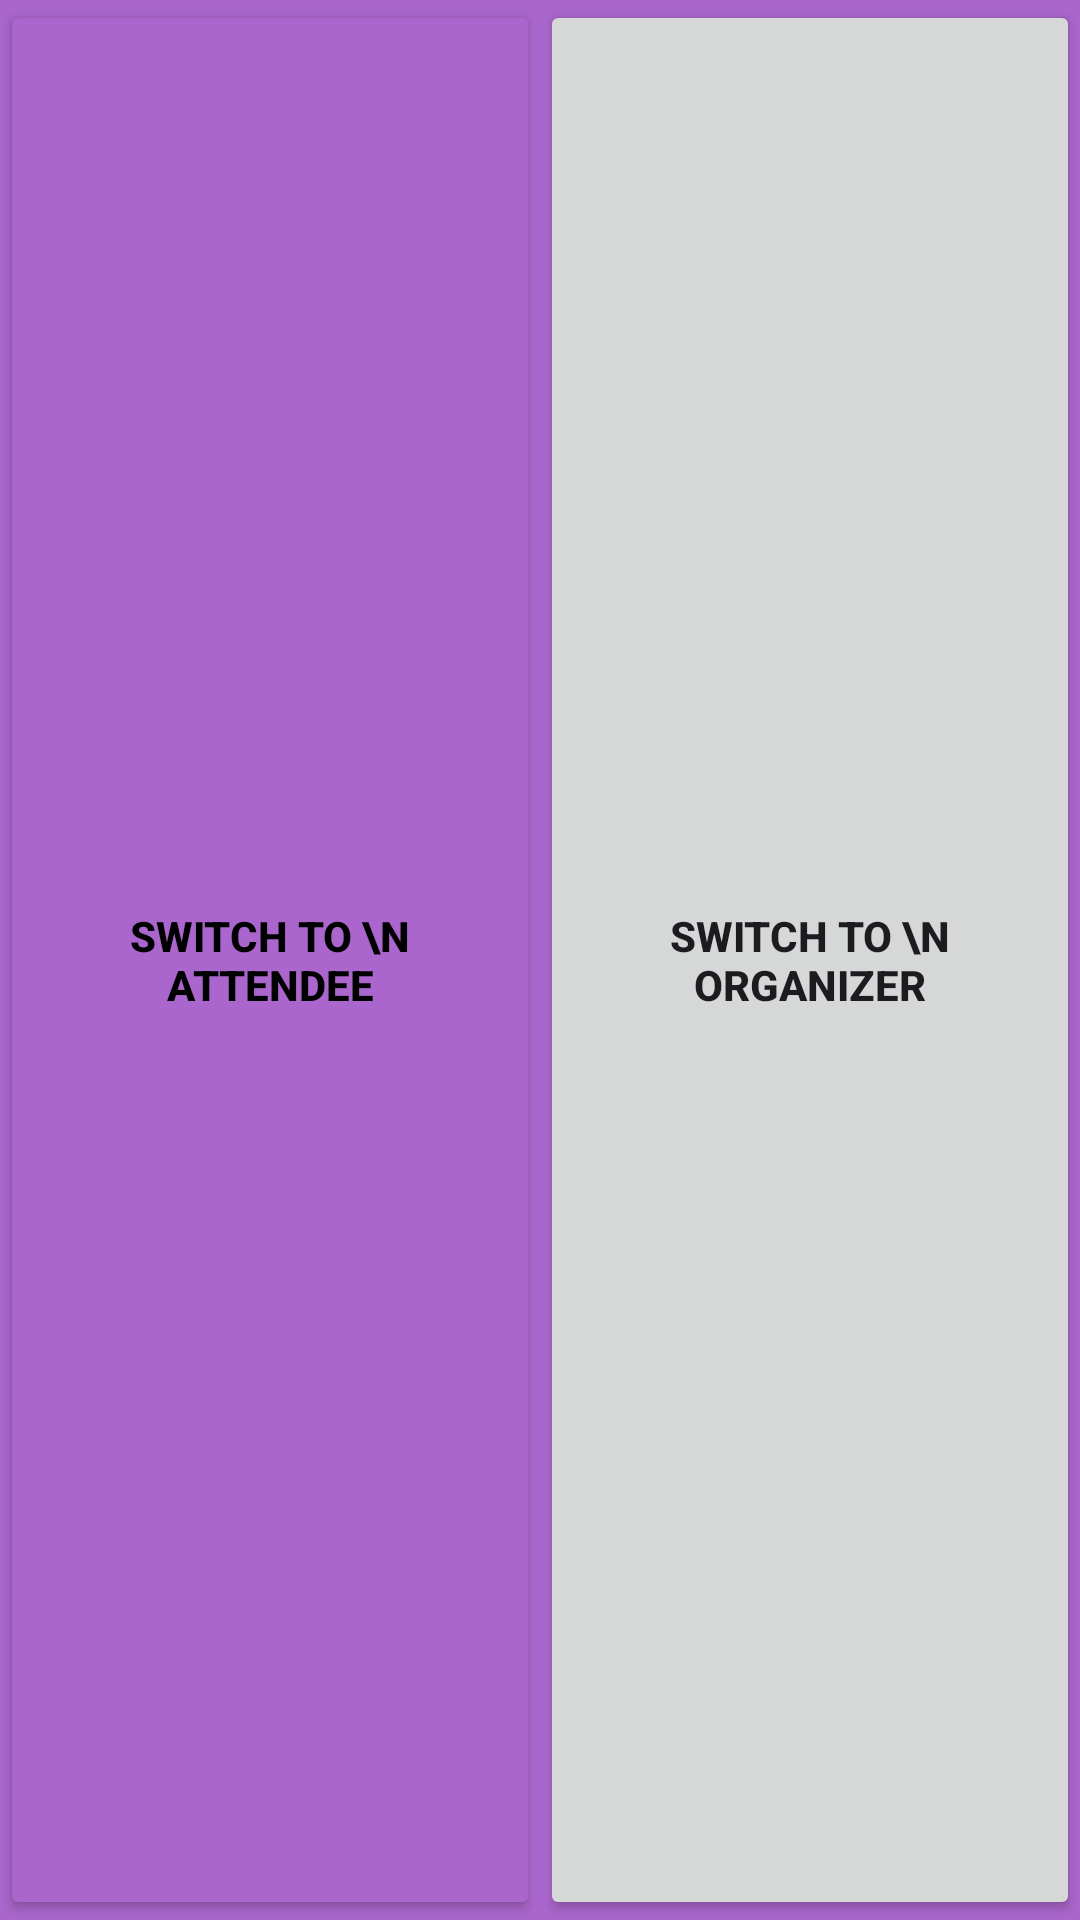

Write the Android layout XML for this screen, with the resource values it uses.
<!-- AndroidManifest.xml: application theme Theme.QRelcome -->
<!-- res/layout/default_bottom_toolbar.xml -->
<?xml version="1.0" encoding="utf-8"?>
<androidx.constraintlayout.widget.ConstraintLayout xmlns:android="http://schemas.android.com/apk/res/android"
    xmlns:app="http://schemas.android.com/apk/res-auto"
    xmlns:tools="http://schemas.android.com/tools"
    android:layout_width="match_parent"
    android:layout_height="wrap_content"
    android:layout_alignParentBottom="false"
    android:background="@android:color/holo_purple">

    <Button
        android:id="@+id/button_attendee_profile"
        android:layout_width="0dp"
        android:layout_height="match_parent"
        android:backgroundTint="@android:color/holo_purple"
        android:text="Switch to \n ATTENDEE"
        android:textColor="@color/black"
        android:textStyle="bold"
        app:cornerRadius="0dp"
        app:layout_constraintEnd_toStartOf="@id/button_organizer_profile"
        app:layout_constraintStart_toStartOf="parent"
        tools:layout_editor_absoluteX="10dp" />

    <Button
        android:id="@+id/button_organizer_profile"
        android:layout_width="0dp"
        android:layout_height="match_parent"
        android:text="Switch to \n ORGANIZER"
        android:textStyle="bold"
        app:cornerRadius="0dp"
        app:layout_constraintEnd_toEndOf="parent"
        app:layout_constraintStart_toEndOf="@id/button_attendee_profile"
        tools:layout_editor_absoluteX="246dp"
        tools:layout_editor_absoluteY="-1dp" />
</androidx.constraintlayout.widget.ConstraintLayout>
<!-- resources referenced by this layout -->
<resources>
  <style name="Theme.QRelcome" parent="Base.Theme.QRelcome" />
  <style name="Base.Theme.QRelcome" parent="Theme.Material3.DayNight.NoActionBar">
          
          
      </style>
  <!-- not gathered from this repository: default colours our renderer supplied (Android Studio template values) -->
  <color name="black">#FF000000</color>
</resources>
